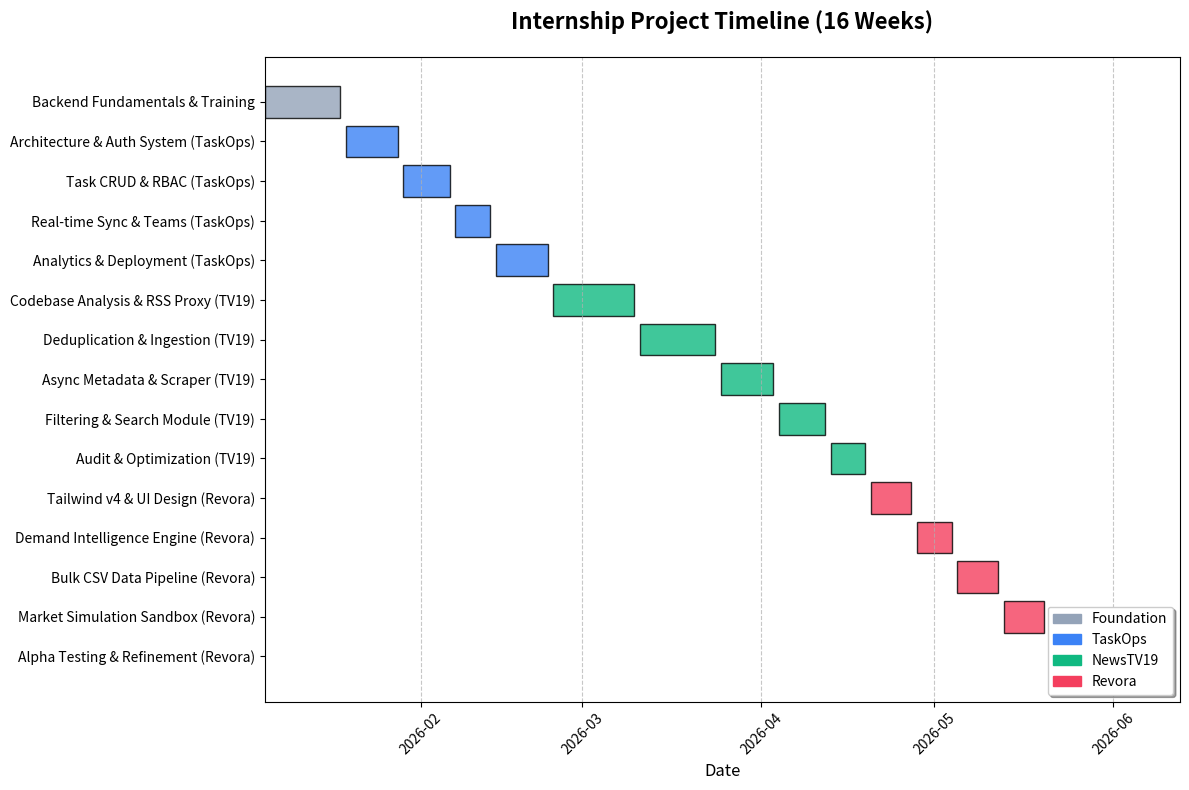

The script that saved this image:
import matplotlib.pyplot as plt
import pandas as pd
from datetime import datetime, timedelta

# Define the tasks and their timelines
tasks = [
    # Phase 1: Foundation
    {"Task": "Backend Fundamentals & Training", "Start": "2026-01-05", "End": "2026-01-18", "Project": "Foundation"},
    
    # Phase 2: TaskOps
    {"Task": "Architecture & Auth System (TaskOps)", "Start": "2026-01-19", "End": "2026-01-28", "Project": "TaskOps"},
    {"Task": "Task CRUD & RBAC (TaskOps)", "Start": "2026-01-29", "End": "2026-02-06", "Project": "TaskOps"},
    {"Task": "Real-time Sync & Teams (TaskOps)", "Start": "2026-02-07", "End": "2026-02-13", "Project": "TaskOps"},
    {"Task": "Analytics & Deployment (TaskOps)", "Start": "2026-02-14", "End": "2026-02-23", "Project": "TaskOps"},
    
    # Phase 3: NewsTV19
    {"Task": "Codebase Analysis & RSS Proxy (TV19)", "Start": "2026-02-24", "End": "2026-03-10", "Project": "NewsTV19"},
    {"Task": "Deduplication & Ingestion (TV19)", "Start": "2026-03-11", "End": "2026-03-24", "Project": "NewsTV19"},
    {"Task": "Async Metadata & Scraper (TV19)", "Start": "2026-03-25", "End": "2026-04-03", "Project": "NewsTV19"},
    {"Task": "Filtering & Search Module (TV19)", "Start": "2026-04-04", "End": "2026-04-12", "Project": "NewsTV19"},
    {"Task": "Audit & Optimization (TV19)", "Start": "2026-04-13", "End": "2026-04-19", "Project": "NewsTV19"},
    
    # Phase 4: Revora
    {"Task": "Tailwind v4 & UI Design (Revora)", "Start": "2026-04-20", "End": "2026-04-27", "Project": "Revora"},
    {"Task": "Demand Intelligence Engine (Revora)", "Start": "2026-04-28", "End": "2026-05-04", "Project": "Revora"},
    {"Task": "Bulk CSV Data Pipeline (Revora)", "Start": "2026-05-05", "End": "2026-05-12", "Project": "Revora"},
    {"Task": "Market Simulation Sandbox (Revora)", "Start": "2026-05-13", "End": "2026-05-20", "Project": "Revora"},
    {"Task": "Alpha Testing & Refinement (Revora)", "Start": "2026-05-21", "End": "2026-06-05", "Project": "Revora"}
]

df = pd.DataFrame(tasks)
df['Start'] = pd.to_datetime(df['Start'])
df['End'] = pd.to_datetime(df['End'])
df['Duration'] = (df['End'] - df['Start']).dt.days

# Sort tasks in reverse to show the earliest at the top
df = df.iloc[::-1]

# Set up colors for each project
colors = {
    'Foundation': '#94a3b8', # Slate
    'TaskOps': '#3b82f6',    # Blue
    'NewsTV19': '#10b981',   # Emerald
    'Revora': '#f43f5e'      # Rose
}

plt.figure(figsize=(12, 8))

for i, task in df.iterrows():
    plt.barh(task['Task'], task['Duration'], left=task['Start'], 
             color=colors[task['Project']], edgecolor='black', alpha=0.8)

# Formatting
plt.title('Internship Project Timeline (16 Weeks)', fontsize=16, fontweight='bold', pad=20)
plt.xlabel('Date', fontsize=12)
plt.grid(axis='x', linestyle='--', alpha=0.7)

# Adjust x-axis labels
plt.gca().xaxis_date()
plt.xticks(rotation=45)

# Add a legend
handles = [plt.Rectangle((0,0),1,1, color=colors[proj]) for proj in colors]
plt.legend(handles, colors.keys(), loc='lower right', frameon=True, shadow=True)

plt.tight_layout()
plt.savefig('gantt_chart.png', dpi=300)
print("Gantt chart saved as gantt_chart.png")
